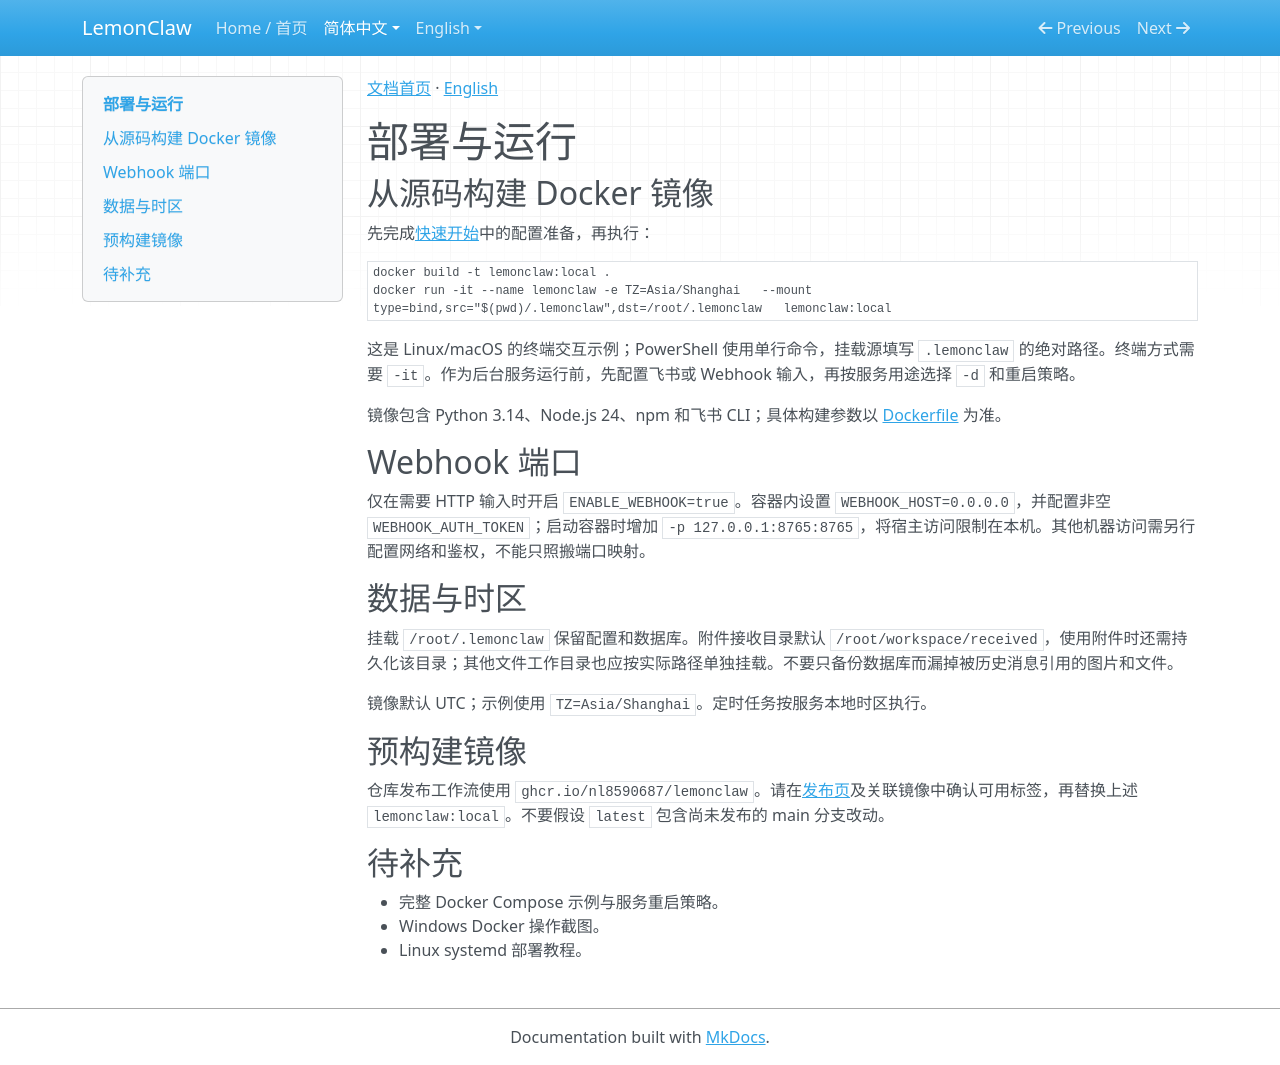

repository: nl8590687/lemonclaw · page: zh/deployment/index.html · generator: mkdocs

[文档首页](index.md) · [English](../en/deployment.md)

# 部署与运行

## 从源码构建 Docker 镜像

先完成[快速开始](getting-started.md)中的配置准备，再执行：

```bash
docker build -t lemonclaw:local .
docker run -it --name lemonclaw -e TZ=Asia/Shanghai   --mount type=bind,src="$(pwd)/.lemonclaw",dst=/root/.lemonclaw   lemonclaw:local
```

这是 Linux/macOS 的终端交互示例；PowerShell 使用单行命令，挂载源填写 `.lemonclaw` 的绝对路径。终端方式需要 `-it`。作为后台服务运行前，先配置飞书或 Webhook 输入，再按服务用途选择 `-d` 和重启策略。

镜像包含 Python 3.14、Node.js 24、npm 和飞书 CLI；具体构建参数以 [Dockerfile](https://github.com/nl8590687/lemonclaw/blob/main/Dockerfile) 为准。

## Webhook 端口

仅在需要 HTTP 输入时开启 `ENABLE_WEBHOOK=true`。容器内设置 `WEBHOOK_HOST=0.0.0.0`，并配置非空 `WEBHOOK_AUTH_TOKEN`；启动容器时增加 `-p 127.0.0.1:8765:8765`，将宿主访问限制在本机。其他机器访问需另行配置网络和鉴权，不能只照搬端口映射。

## 数据与时区

挂载 `/root/.lemonclaw` 保留配置和数据库。附件接收目录默认 `/root/workspace/received`，使用附件时还需持久化该目录；其他文件工作目录也应按实际路径单独挂载。不要只备份数据库而漏掉被历史消息引用的图片和文件。

镜像默认 UTC；示例使用 `TZ=Asia/Shanghai`。定时任务按服务本地时区执行。

## 预构建镜像

仓库发布工作流使用 `ghcr.io/nl8590687/lemonclaw`。请在[发布页](https://github.com/nl8590687/lemonclaw/releases)及关联镜像中确认可用标签，再替换上述 `lemonclaw:local`。不要假设 `latest` 包含尚未发布的 main 分支改动。

## 待补充

- 完整 Docker Compose 示例与服务重启策略。
- Windows Docker 操作截图。
- Linux systemd 部署教程。
